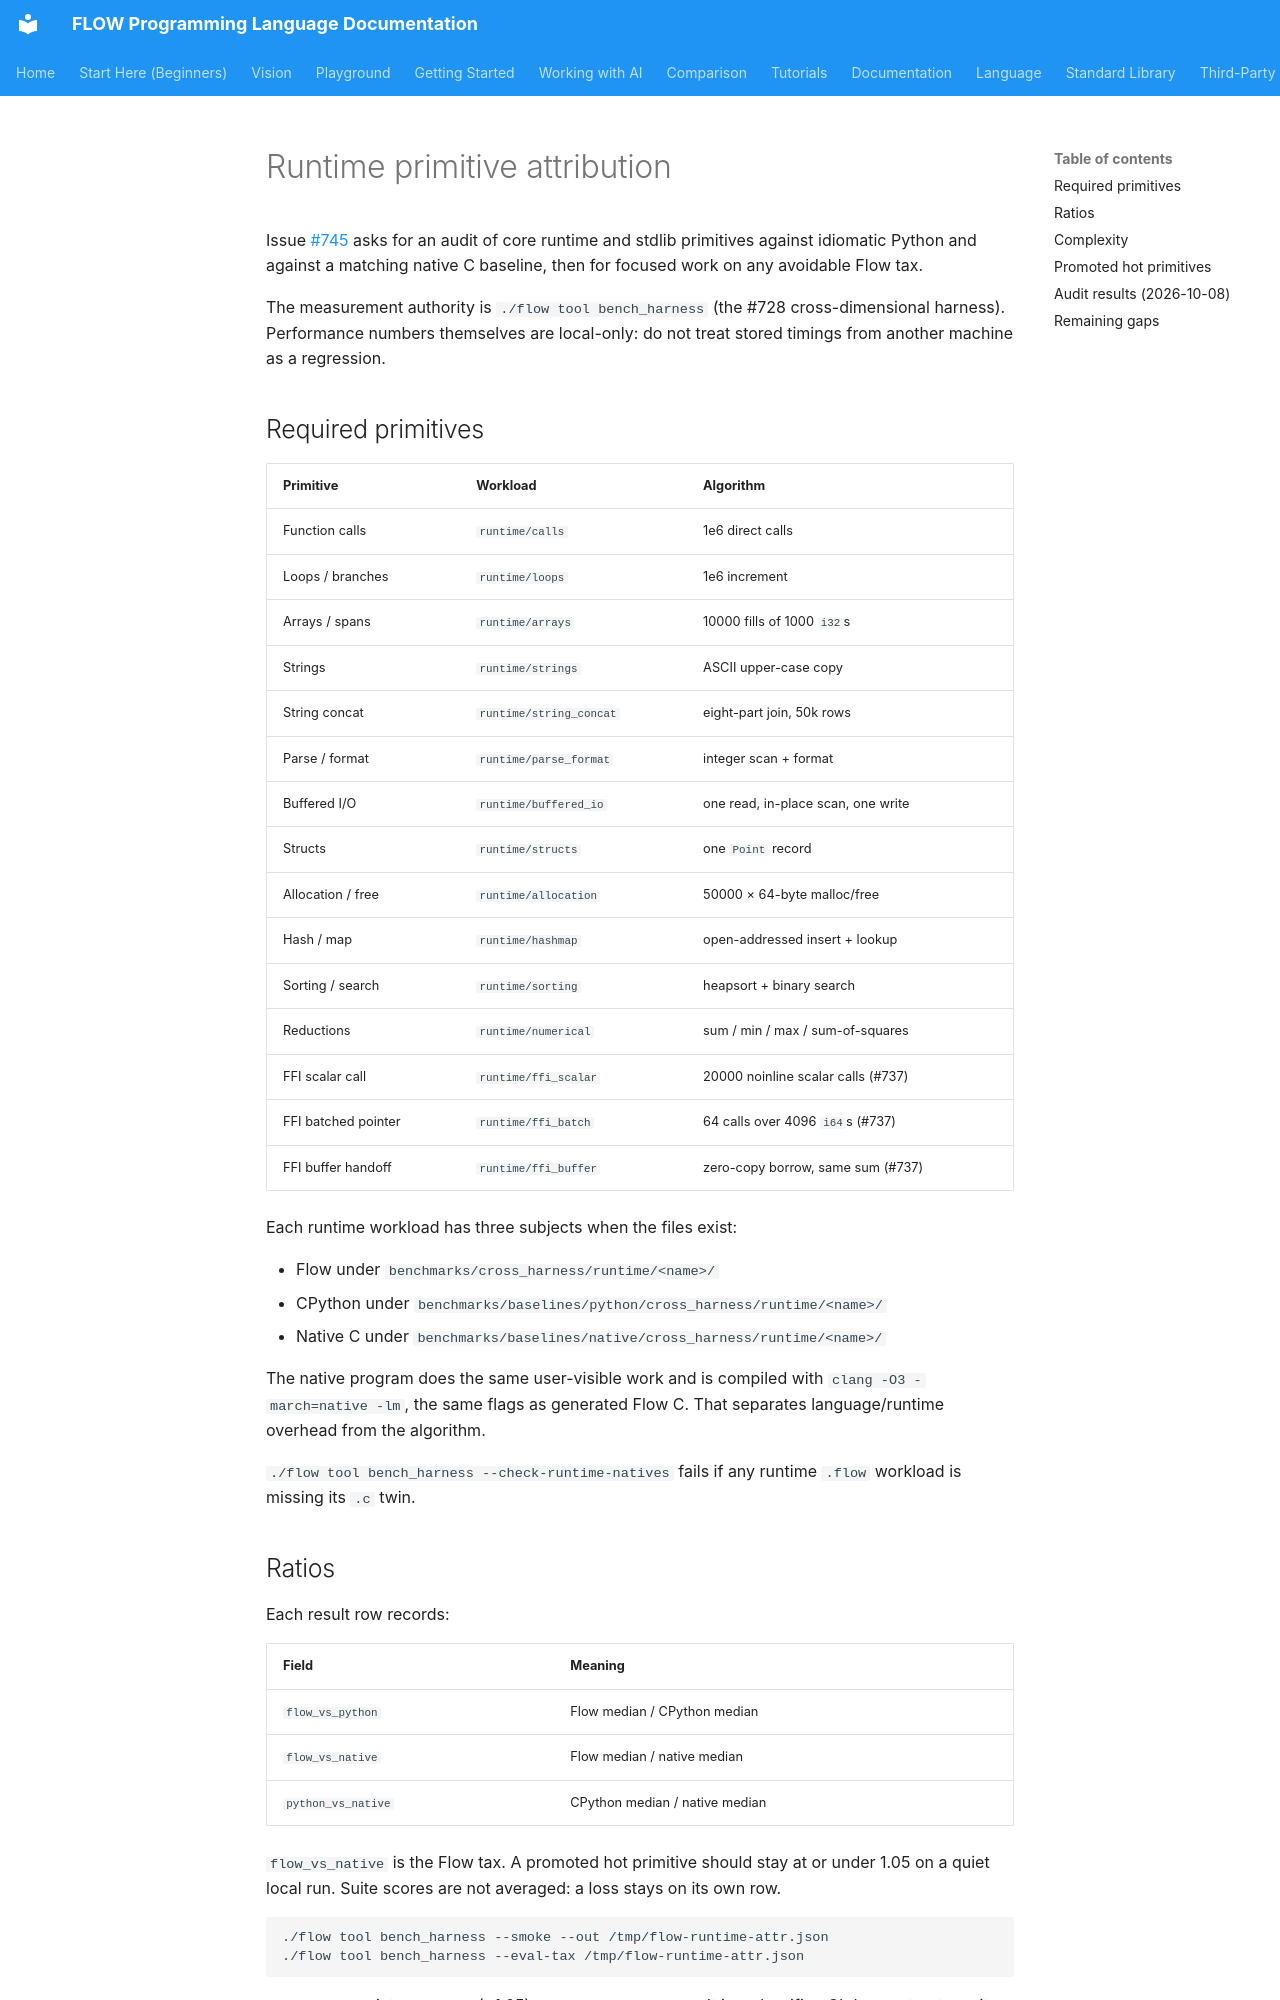

repository: flooooooooooow/flow · page: project/runtime-primitive-attribution/index.html · generator: mkdocs

# Runtime primitive attribution

Issue [#745](https://github.com/flooooooooooow/flow/issues/745) asks for an
audit of core runtime and stdlib primitives against idiomatic Python and
against a matching native C baseline, then for focused work on any avoidable
Flow tax.

The measurement authority is `./flow tool bench_harness` (the #728
cross-dimensional harness). Performance numbers themselves are local-only:
do not treat stored timings from another machine as a regression.

## Required primitives

| Primitive | Workload | Algorithm |
|---|---|---|
| Function calls | `runtime/calls` | 1e6 direct calls |
| Loops / branches | `runtime/loops` | 1e6 increment |
| Arrays / spans | `runtime/arrays` | 10000 fills of 1000 `i32`s |
| Strings | `runtime/strings` | ASCII upper-case copy |
| String concat | `runtime/string_concat` | eight-part join, 50k rows |
| Parse / format | `runtime/parse_format` | integer scan + format |
| Buffered I/O | `runtime/buffered_io` | one read, in-place scan, one write |
| Structs | `runtime/structs` | one `Point` record |
| Allocation / free | `runtime/allocation` | 50000 × 64-byte malloc/free |
| Hash / map | `runtime/hashmap` | open-addressed insert + lookup |
| Sorting / search | `runtime/sorting` | heapsort + binary search |
| Reductions | `runtime/numerical` | sum / min / max / sum-of-squares |
| FFI scalar call | `runtime/ffi_scalar` | 20000 noinline scalar calls (#737) |
| FFI batched pointer | `runtime/ffi_batch` | 64 calls over 4096 `i64`s (#737) |
| FFI buffer handoff | `runtime/ffi_buffer` | zero-copy borrow, same sum (#737) |

Each runtime workload has three subjects when the files exist:

- Flow under `benchmarks/cross_harness/runtime/<name>/`
- CPython under `benchmarks/baselines/python/cross_harness/runtime/<name>/`
- Native C under `benchmarks/baselines/native/cross_harness/runtime/<name>/`

The native program does the same user-visible work and is compiled with
`clang -O3 -march=native -lm`, the same flags as generated Flow C. That
separates language/runtime overhead from the algorithm.

`./flow tool bench_harness --check-runtime-natives` fails if any runtime
`.flow` workload is missing its `.c` twin.

## Ratios

Each result row records:

| Field | Meaning |
|---|---|
| `flow_vs_python` | Flow median / CPython median |
| `flow_vs_native` | Flow median / native median |
| `python_vs_native` | CPython median / native median |

`flow_vs_native` is the Flow tax. A promoted hot primitive should stay at
or under 1.05 on a quiet local run. Suite scores are not averaged: a loss
stays on its own row.

```bash
./flow tool bench_harness --smoke --out /tmp/flow-runtime-attr.json
./flow tool bench_harness --eval-tax /tmp/flow-runtime-attr.json
```

`--eval-tax` prints `ok`, `tax` (>1.05) or `no_native` per row. It is a
classifier. CI does not gate on it.
